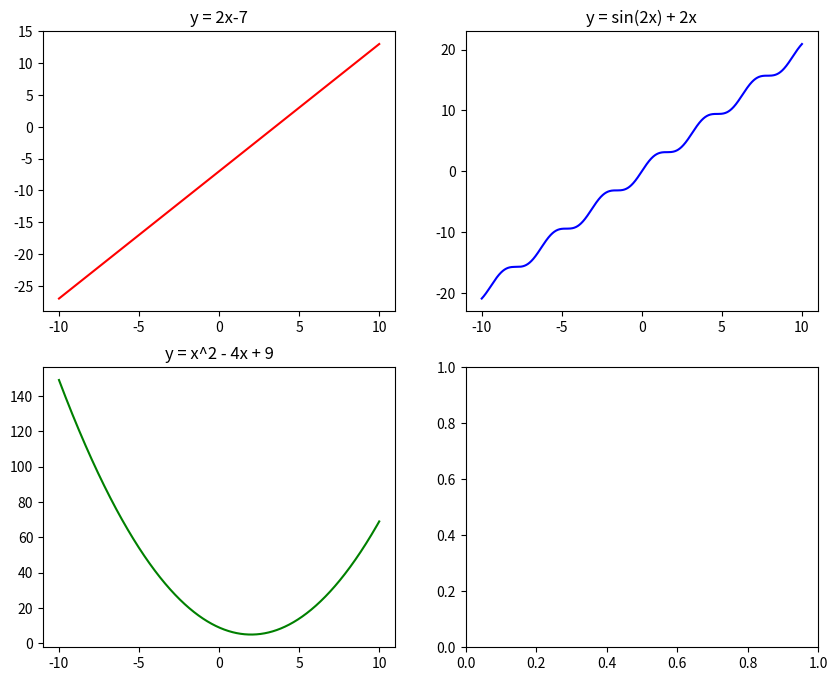

This chart was generated by the following Python code:
# subplots
# y = 2x-7
# y = sin(2x) + 2x
# y = x^2 - 4x + 9
import matplotlib.pyplot as plt
import numpy as np
f1 = lambda x : 2*x - 7
f2 = lambda x : np.sin(2*x) + 2*x
f3 = lambda x : x**2 -4*x +9

x = np.arange(-10, 10.01, 0.01)

y1 = [f1(i) for i in x]
y2 = [f2(i) for i in x]
y3 = [f3(i) for i in x]

fig, ax = plt.subplots(nrows = 2, ncols = 2, figsize = (10,8))

ax[0,0].plot(x, y1,'r-')
ax[0,1].plot(x, y2, 'b-')
ax[1,0].plot(x, y3, 'g-')

ax[0,0].set_title('y = 2x-7')
#ax[0,0].set_xlabel('x')
ax[0,1].set_title('y = sin(2x) + 2x')
ax[1,0].set_title('y = x^2 - 4x + 9')

plt.show()